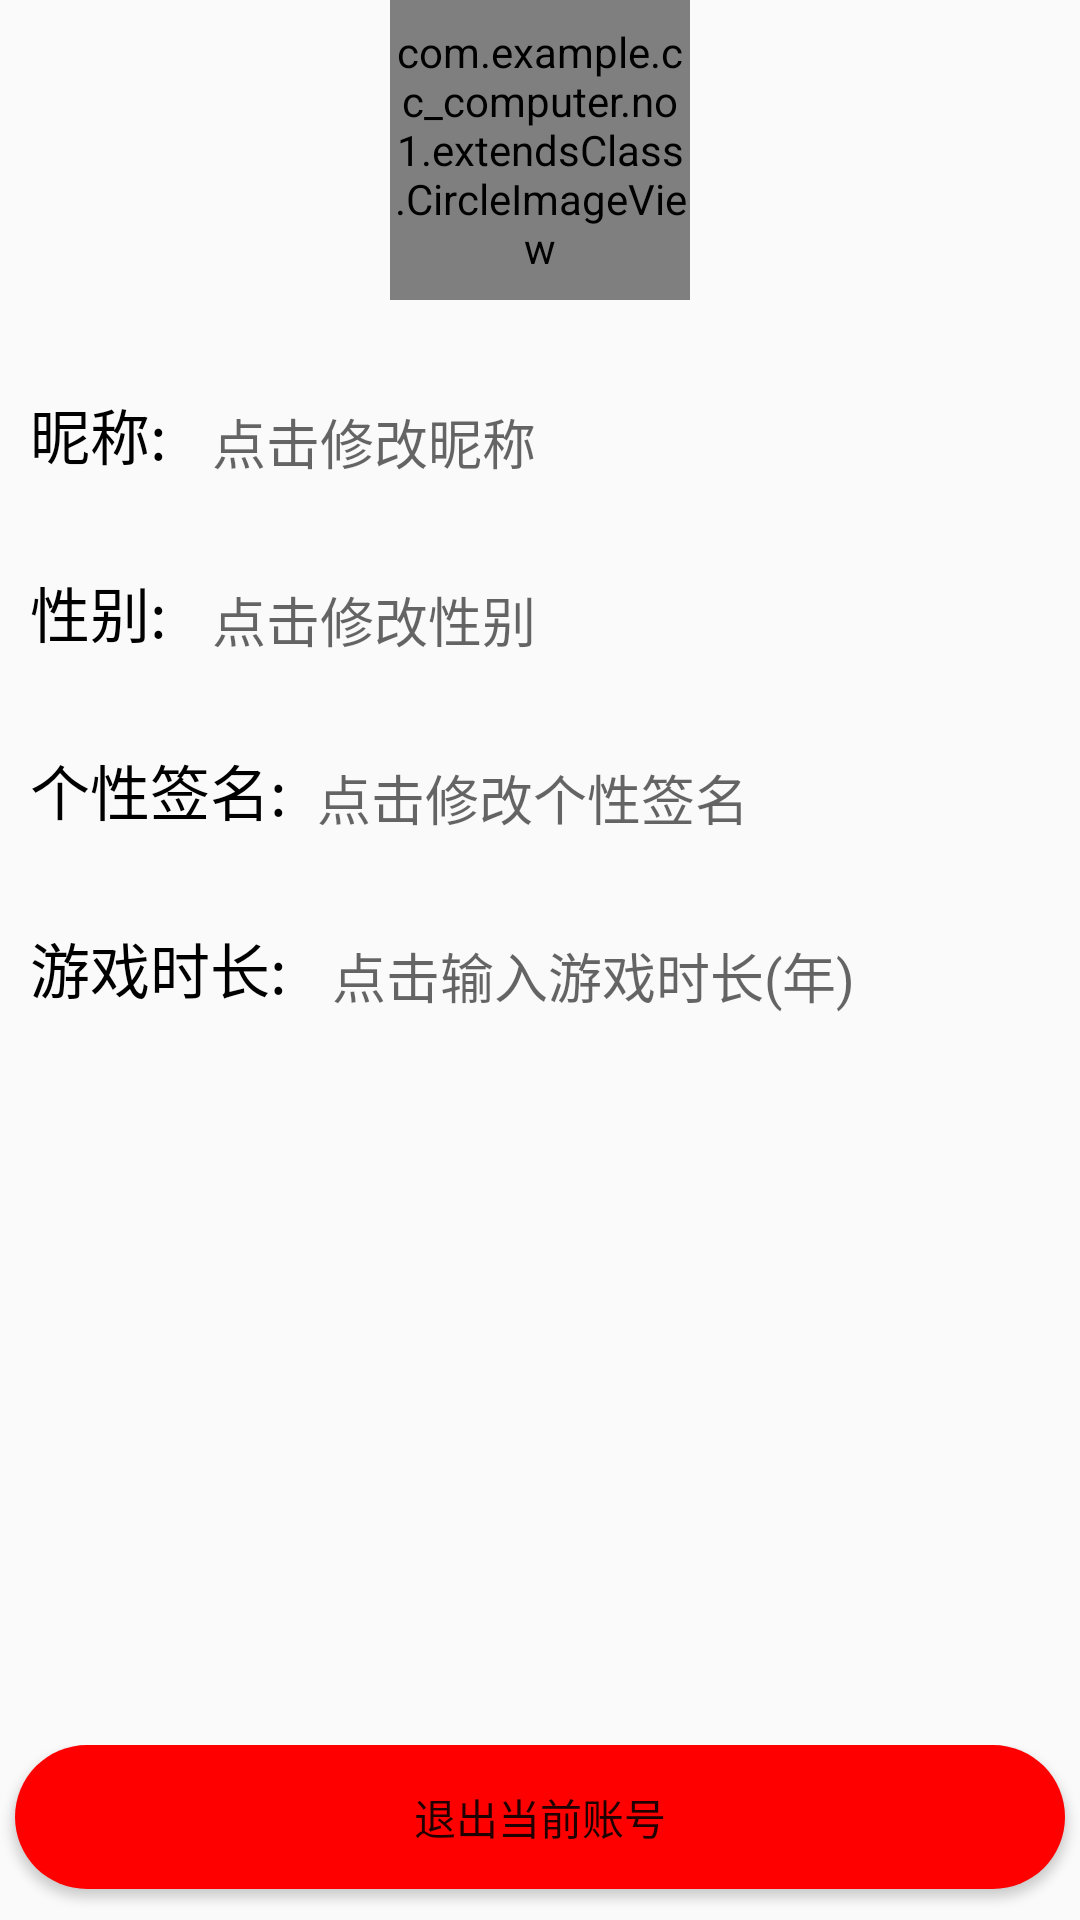

Write the Android layout XML for this screen, with the resource values it uses.
<!-- AndroidManifest.xml: application theme AppTheme -->
<!-- res/layout/settting.xml -->
<?xml version="1.0" encoding="utf-8"?>
<LinearLayout xmlns:android="http://schemas.android.com/apk/res/android"
    android:orientation="vertical"
    android:layout_width="match_parent"
    android:layout_height="match_parent"
    android:focusable="true"
    android:focusableInTouchMode="true">

    <LinearLayout
        android:orientation="vertical"
        android:layout_weight="10"
        android:layout_width="match_parent"
        android:layout_height="0dp">

        <LinearLayout
            android:orientation="vertical"
            android:layout_width="match_parent"
            android:layout_height="wrap_content"
            android:gravity="center">

            <com.example.cc_computer.no1.extendsClass.CircleImageView
                android:id="@+id/userHeadPic"
                android:layout_width="100dp"
                android:layout_height="100dp"
                android:src="@mipmap/head"
                />


        </LinearLayout>
        <LinearLayout
            android:layout_marginTop="20dp"
            android:orientation="horizontal"
            android:id="@+id/one"
            android:layout_width="match_parent"
            android:layout_height="wrap_content">
            <TextView
                android:textColor="#000"
                android:textSize="20dp"
                android:layout_marginTop="10dp"
                android:layout_marginStart="10dp"
                android:text="昵称:"
                android:layout_width="wrap_content"
                android:layout_height="wrap_content"
                />
            <TextView
                android:textSize="18dp"
                android:textColor="#000"
                android:id="@+id/nickname"
                android:layout_marginTop="10dp"
                android:layout_marginStart="15dp"
                android:hint="点击修改昵称"
                android:layout_width="match_parent"
                android:layout_height="wrap_content" />
        </LinearLayout>
        <LinearLayout
            android:orientation="horizontal"
            android:id="@+id/two"
            android:layout_marginTop="20dp"
            android:layout_width="match_parent"
            android:layout_height="wrap_content">
            <TextView
                android:textColor="#000"
                android:textSize="20dp"
                android:layout_marginTop="10dp"
                android:layout_marginStart="10dp"
                android:text="性别:"
                android:layout_width="wrap_content"
                android:layout_height="wrap_content"
                />
            <TextView
                android:textColor="#000"
                android:textSize="18dp"
                android:id="@+id/sex"
                android:layout_marginTop="10dp"
                android:layout_marginStart="15dp"
                android:hint="点击修改性别"
                android:layout_width="match_parent"
                android:layout_height="wrap_content" />
        </LinearLayout>
        <LinearLayout
            android:layout_marginTop="20dp"
            android:orientation="horizontal"
            android:layout_width="match_parent"
            android:layout_height="wrap_content">
            <TextView
                android:layout_marginTop="10dp"
                android:layout_marginStart="10dp"
                android:text="个性签名:"
                android:textSize="20dp"
                android:textColor="#000"
                android:layout_width="wrap_content"
                android:layout_height="wrap_content" />
            <TextView
                android:textSize="18dp"
                android:hint="点击修改个性签名"
                android:textColor="#000"
                android:id="@+id/Signature"
                android:layout_marginTop="10dp"
                android:layout_marginStart="10dp"
                android:layout_marginEnd="10dp"
                android:layout_width="match_parent"
                android:layout_height="wrap_content" />

        </LinearLayout>
        <LinearLayout
            android:orientation="horizontal"
            android:id="@+id/three"
            android:layout_marginTop="20dp"
            android:layout_width="match_parent"
            android:layout_height="wrap_content">
            <TextView
                android:textColor="#000"
                android:textSize="20dp"
                android:layout_marginTop="10dp"
                android:layout_marginStart="10dp"
                android:text="游戏时长:"
                android:layout_width="wrap_content"
                android:layout_height="wrap_content" />
            <TextView
                android:textColor="#000"
                android:textSize="18dp"
                android:id="@+id/ganme4time"
                android:layout_marginTop="10dp"
                android:layout_marginStart="15dp"
                android:hint="点击输入游戏时长(年)"
                android:layout_width="match_parent"
                android:layout_height="wrap_content" />
        </LinearLayout>

    </LinearLayout>

    <LinearLayout
        android:id="@+id/four"
        android:layout_weight="1"
        android:layout_below="@+id/one"
        android:layout_width="match_parent"
        android:layout_height="0dp">
        <Button
            android:layout_marginStart="5dp"
            android:layout_marginEnd="5dp"
            android:id="@+id/quitCard"
            android:text="退出当前账号"
            android:background="@drawable/shape"
            android:layout_width="match_parent"
            android:layout_height="wrap_content"
            android:layout_marginBottom="10dp"/>
    </LinearLayout>

</LinearLayout>
<!-- resources referenced by this layout -->
<resources>
  <!-- drawable shape (drawable) -->
  <?xml version="1.0" encoding="utf-8"?>
  <shape xmlns:android="http://schemas.android.com/apk/res/android"
      android:shape="rectangle">
      <solid android:color="#ff0000">
      </solid>
      <corners android:radius="35dp">
      </corners>
      <padding
          android:left="10dp"
          android:top="10dp"
          android:right="10dp"
          android:bottom="10dp"
          />
  </shape>
  <!-- mipmap head: png bitmap (mipmap-mdpi, 24279 bytes) -->
  <style name="AppTheme" parent="Theme.AppCompat.Light.DarkActionBar">
          
          <item name="colorPrimary">@color/colorPrimary</item>
          <item name="colorPrimaryDark">@color/colorPrimaryDark</item>
          <item name="colorAccent">@color/colorAccent</item>
      </style>
  <!-- not gathered from this repository: default colours our renderer supplied (Android Studio template values) -->
  <color name="colorPrimary">#FF6200EE</color>
  <color name="colorPrimaryDark">#FF3700B3</color>
  <color name="colorAccent">#FF03DAC5</color>
</resources>
